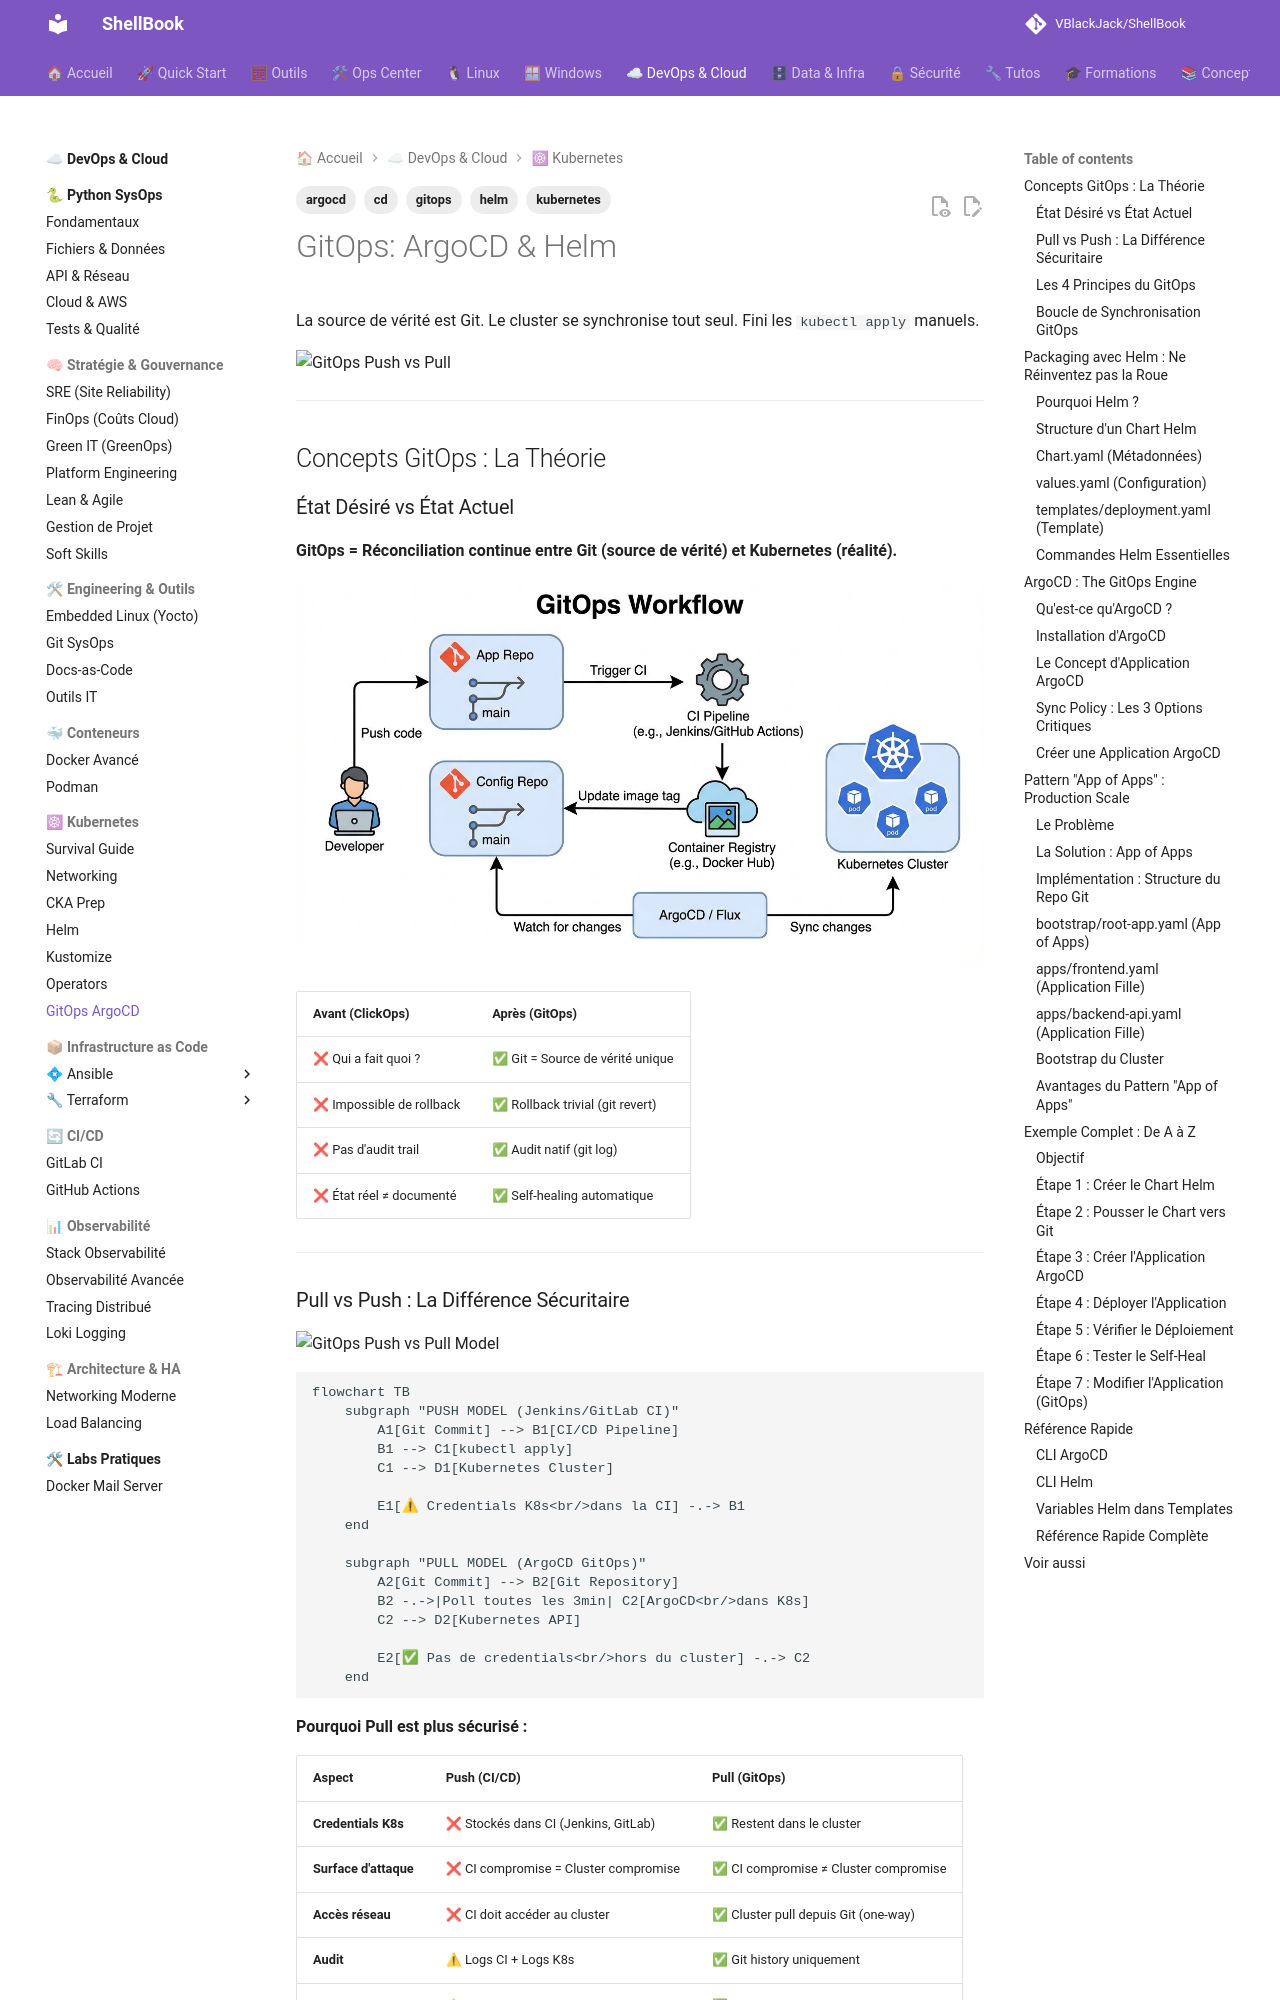

repository: VBlackJack/ShellBook · page: devops/gitops-argocd/index.html · generator: mkdocs

---
tags:
  - gitops
  - argocd
  - helm
  - kubernetes
  - cd
---

# GitOps: ArgoCD & Helm

La source de vérité est Git. Le cluster se synchronise tout seul. Fini les `kubectl apply` manuels.

![GitOps Push vs Pull](../assets/infographics/devops/gitops-push-vs-pull.jpeg)

---

## Concepts GitOps : La Théorie

### État Désiré vs État Actuel

**GitOps = Réconciliation continue entre Git (source de vérité) et Kubernetes (réalité).**

![GitOps Flow](../assets/diagrams/devops-gitops-flow.jpeg)

| Avant (ClickOps) | Après (GitOps) |
|------------------|----------------|
| ❌ Qui a fait quoi ? | ✅ Git = Source de vérité unique |
| ❌ Impossible de rollback | ✅ Rollback trivial (git revert) |
| ❌ Pas d'audit trail | ✅ Audit natif (git log) |
| ❌ État réel ≠ documenté | ✅ Self-healing automatique |

---
